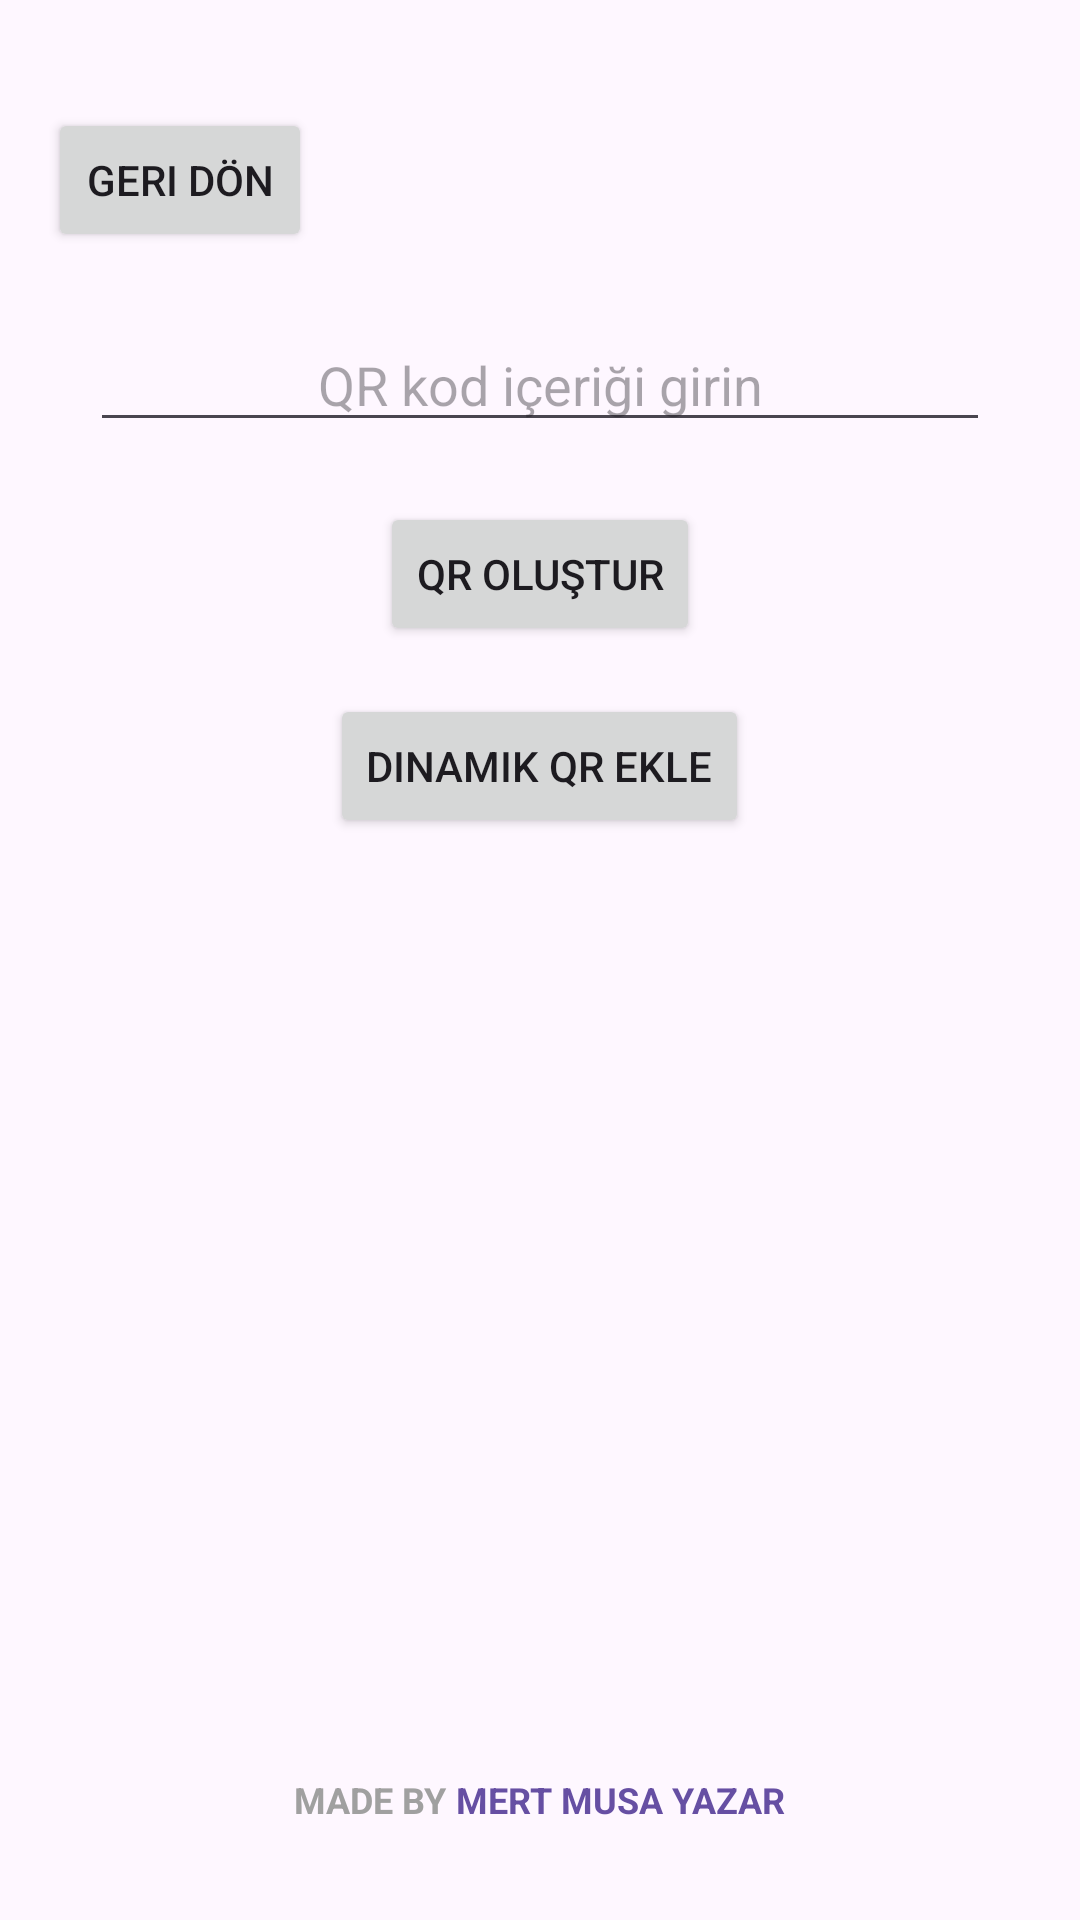

Layout XML and referenced resources for this Android screen:
<!-- AndroidManifest.xml: application theme Theme.QROkuyucuDeneme -->
<!-- res/layout/activity_qr_generator.xml -->
<?xml version="1.0" encoding="utf-8"?>
<RelativeLayout xmlns:android="http://schemas.android.com/apk/res/android"
    android:layout_width="match_parent"
    android:layout_height="match_parent"
    xmlns:tools="http://schemas.android.com/tools"
    android:padding="16dp">

    <Button
        android:id="@+id/btnBack"
        android:layout_width="wrap_content"
        android:layout_height="wrap_content"
        android:text="Geri Dön"
        android:layout_marginTop="20dp"/>

    <EditText
        android:id="@+id/etQrText"
        android:layout_width="300dp"
        android:layout_height="wrap_content"
        android:layout_centerHorizontal="true"
        android:layout_marginTop="90dp"
        android:gravity="center"
        android:hint="QR kod içeriği girin"/>

    <Button
        android:id="@+id/btnGenerate"
        android:layout_width="wrap_content"
        android:layout_height="wrap_content"
        android:layout_below="@id/etQrText"
        android:layout_centerHorizontal="true"
        android:layout_marginTop="20dp"
        android:text="QR Oluştur"/>

    <Button
        android:id="@+id/btnDynamicQr"
        android:layout_width="wrap_content"
        android:layout_height="wrap_content"
        android:layout_below="@id/btnGenerate"
        android:layout_centerHorizontal="true"
        android:layout_marginTop="16dp"
        android:text="Dinamik QR Ekle"/>

    <ImageView
        android:id="@+id/ivQrCode"
        android:layout_width="300dp"
        android:layout_height="300dp"
        android:layout_below="@id/btnDynamicQr"
        android:layout_centerHorizontal="true"
        android:layout_marginTop="30dp"
        tools:src="@mipmap/ic_launcher"/>

    <LinearLayout
        android:layout_width="wrap_content"
        android:layout_height="wrap_content"
        android:layout_alignParentBottom="true"
        android:layout_centerHorizontal="true"
        android:layout_marginBottom="16dp"
        android:orientation="horizontal">

        <TextView
            android:layout_width="wrap_content"
            android:layout_height="wrap_content"
            android:text="MADE BY "
            android:textColor="#A0A0A0"
            android:textSize="12sp"
            android:textStyle="bold"/>

        <TextView
            android:layout_width="wrap_content"
            android:layout_height="wrap_content"
            android:text="MERT MUSA YAZAR"
            android:textColor="#664FA3"
            android:textSize="12sp"
            android:textStyle="bold"/>
    </LinearLayout>
</RelativeLayout>
<!-- resources referenced by this layout -->
<resources>
  <!-- mipmap ic_launcher: webp bitmap (mipmap-hdpi, 2066 bytes) -->
  <style name="Theme.QROkuyucuDeneme" parent="Base.Theme.QROkuyucuDeneme" />
  <style name="Base.Theme.QROkuyucuDeneme" parent="Theme.Material3.DayNight.NoActionBar">
          
          
      </style>
</resources>
